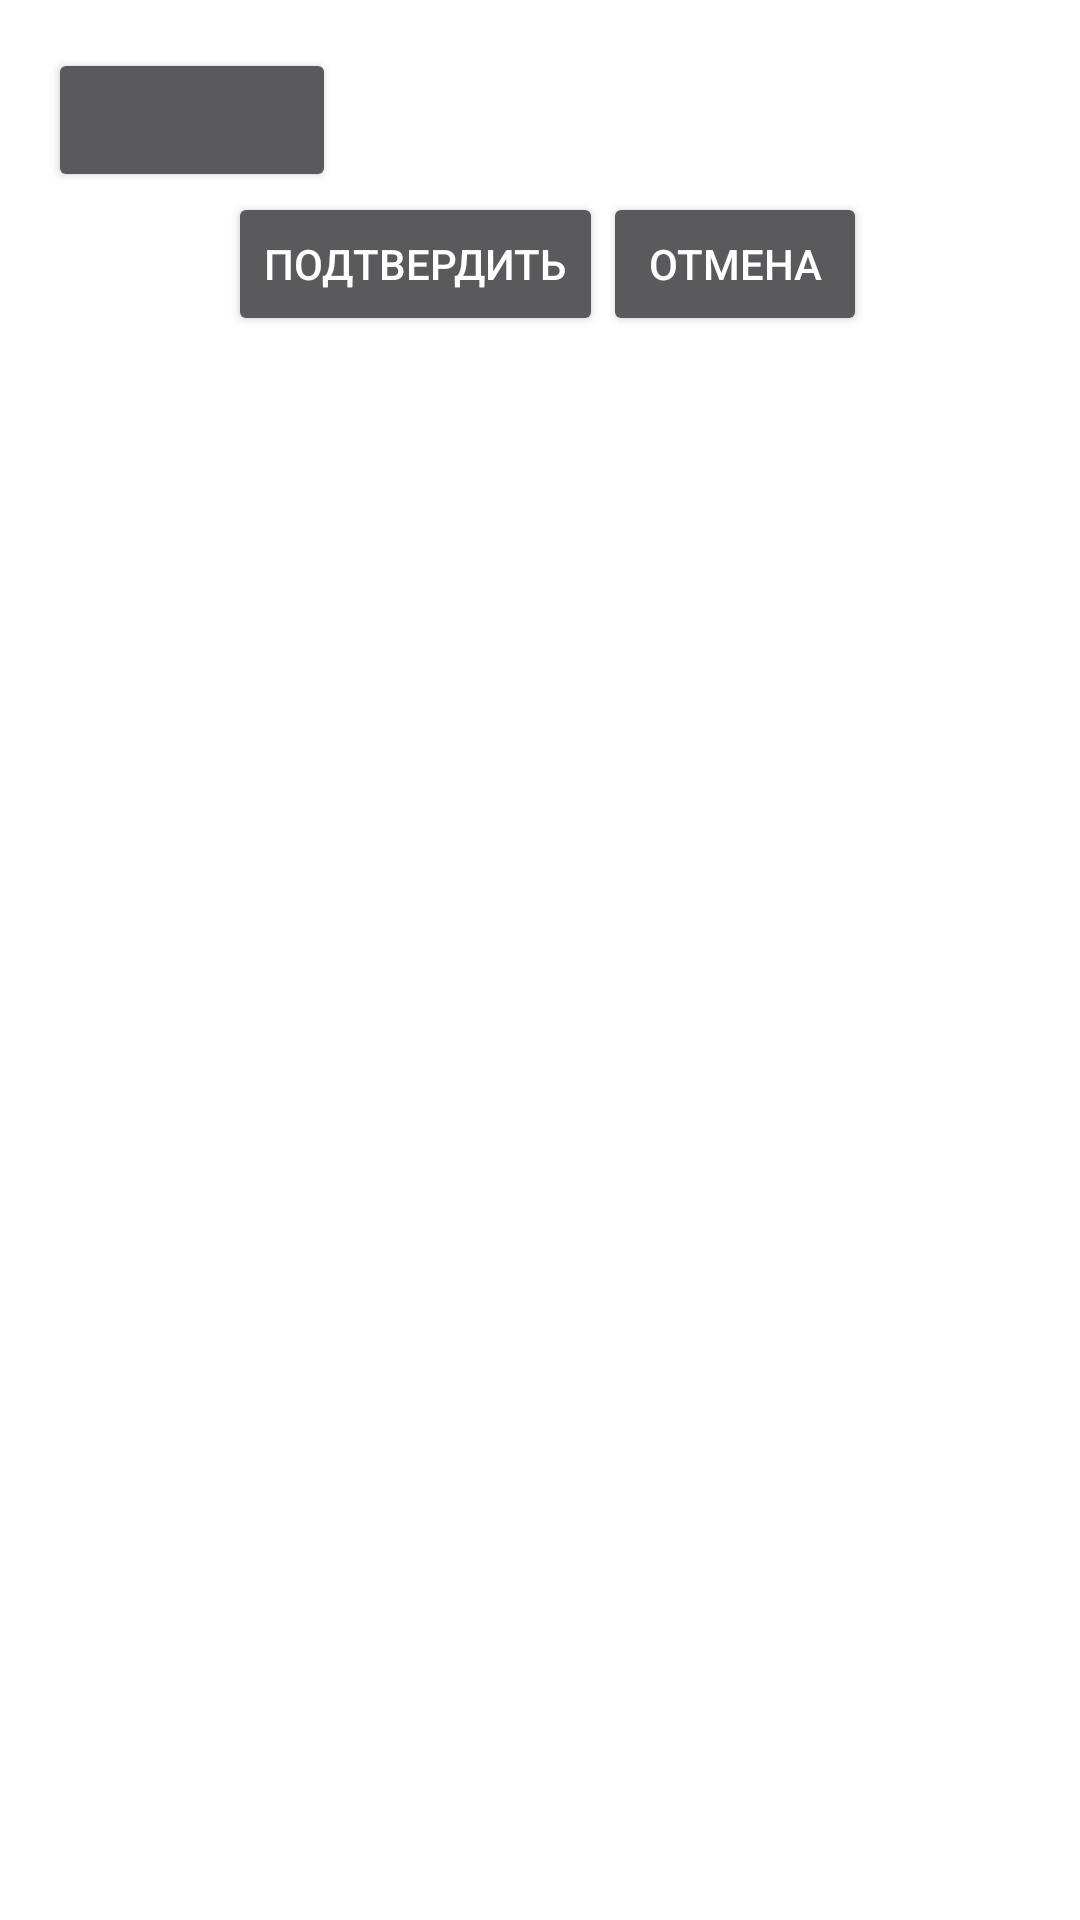

Layout XML and referenced resources for this Android screen:
<!-- AndroidManifest.xml: application theme Base.Theme.AppCompat.Dialog -->
<!-- res/layout/change_outlay_activity.xml -->
<?xml version="1.0" encoding="utf-8"?>
<LinearLayout xmlns:android="http://schemas.android.com/apk/res/android"
    android:orientation="vertical" android:layout_width="match_parent"
    android:layout_height="match_parent"
    android:weightSum="1">

    <LinearLayout
        android:orientation="horizontal"
        android:layout_width="match_parent"
        android:layout_height="wrap_content"
        android:id="@+id/change_outlay">

        <Button
            android:layout_width="96dp"
            android:layout_height="wrap_content"
            android:text=""
            android:id="@+id/button9"
            android:onClick="pickDate"/>

        <Spinner
            android:layout_width="139dp"
            android:layout_height="match_parent"
            android:id="@+id/spinner2" />

        <EditText
            android:layout_width="96dp"
            android:layout_height="wrap_content"
            android:id="@+id/editText3" />
    </LinearLayout>

    <RelativeLayout
        android:orientation="horizontal"
        android:layout_width="match_parent"
        android:layout_height="wrap_content">

        <Button
            android:layout_width="wrap_content"
            android:layout_height="wrap_content"
            android:text="Подтвердить"
            android:id="@+id/button10"
            android:layout_marginLeft="60dp"
            android:layout_marginStart="60dp"
            android:layout_alignParentTop="true"
            android:layout_alignParentLeft="true"
            android:layout_alignParentStart="true"
            android:onClick="change"/>

        <Button
            android:layout_width="wrap_content"
            android:layout_height="wrap_content"
            android:text="Отмена"
            android:id="@+id/button11"
            android:gravity="center"
            android:layout_alignParentTop="true"
            android:layout_toRightOf="@+id/button10"
            android:layout_toEndOf="@+id/button10"
            android:onClick="cancel"/>
    </RelativeLayout>
</LinearLayout>
<!-- resources referenced by this layout -->
<resources>

</resources>
